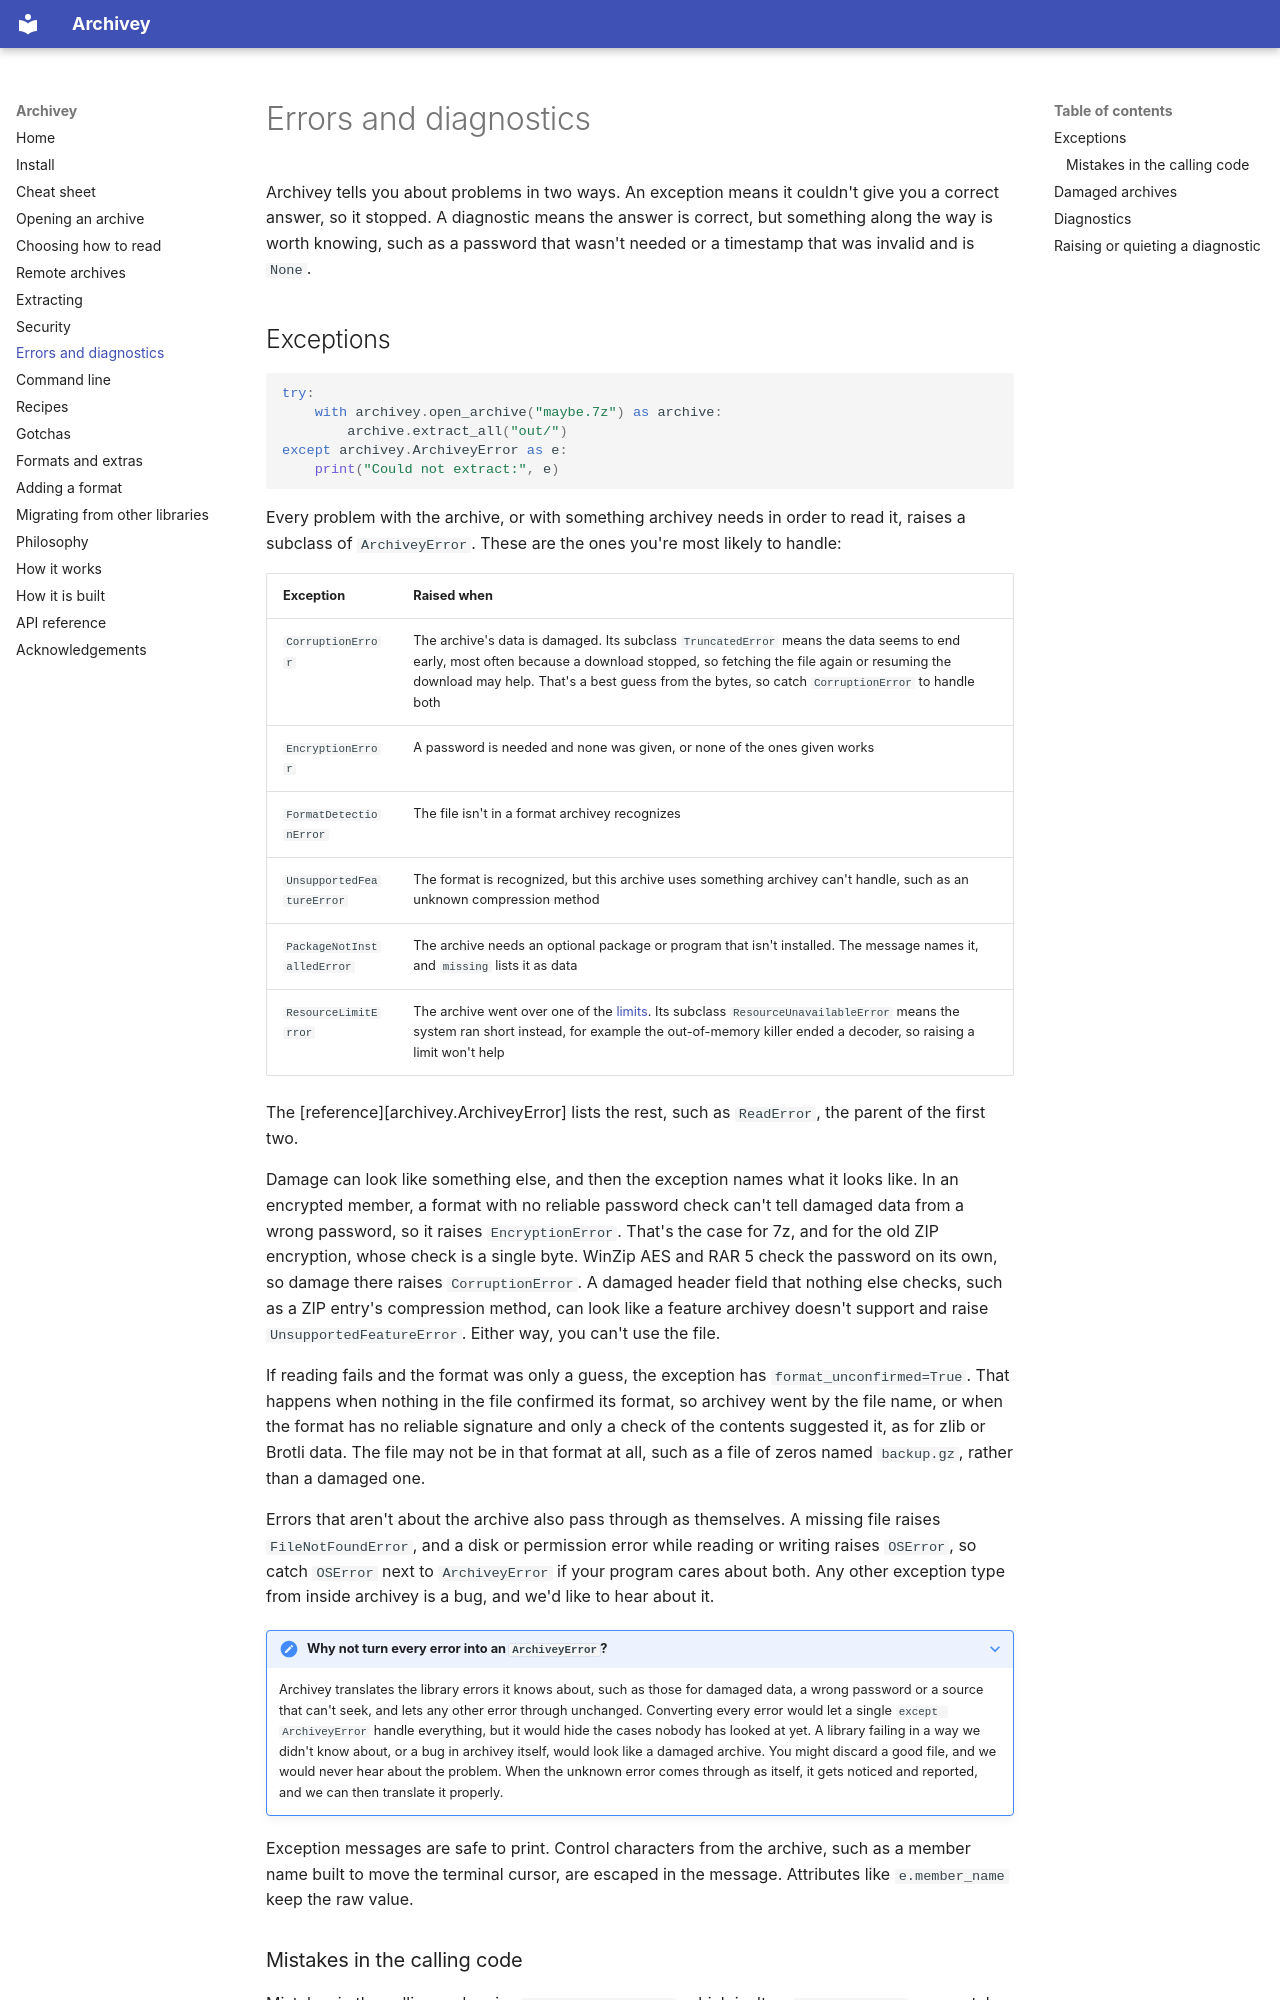

repository: archivey-dev/archivey · page: errors-and-diagnostics/index.html · generator: mkdocs

# Errors and diagnostics

Archivey tells you about problems in two ways. An exception means it couldn't give you a correct
answer, so it stopped. A diagnostic means the answer is correct, but something along the way is
worth knowing, such as a password that wasn't needed or a timestamp that was invalid and is
`None`.

## Exceptions

```python
try:
    with archivey.open_archive("maybe.7z") as archive:
        archive.extract_all("out/")
except archivey.ArchiveyError as e:
    print("Could not extract:", e)
```

Every problem with the archive, or with something archivey needs in order to read it, raises a
subclass of `ArchiveyError`. These are the ones you're most likely to handle:

| Exception | Raised when |
|---|---|
| `CorruptionError` | The archive's data is damaged. Its subclass `TruncatedError` means the data seems to end early, most often because a download stopped, so fetching the file again or resuming the download may help. That's a best guess from the bytes, so catch `CorruptionError` to handle both |
| `EncryptionError` | A password is needed and none was given, or none of the ones given works |
| `FormatDetectionError` | The file isn't in a format archivey recognizes |
| `UnsupportedFeatureError` | The format is recognized, but this archive uses something archivey can't handle, such as an unknown compression method |
| `PackageNotInstalledError` | The archive needs an optional package or program that isn't installed. The message names it, and `missing` lists it as data |
| `ResourceLimitError` | The archive went over one of the [limits](security.md#hardening). Its subclass `ResourceUnavailableError` means the system ran short instead, for example the out-of-memory killer ended a decoder, so raising a limit won't help |

The [reference][archivey.ArchiveyError] lists the rest, such as `ReadError`, the parent of
the first two.

Damage can look like something else, and then the exception names what it looks like. In an
encrypted member, a format with no reliable password check can't tell damaged data from a wrong
password, so it raises `EncryptionError`. That's the case for 7z, and for the old ZIP encryption,
whose check is a single byte. WinZip AES and RAR 5 check the password on its own, so damage there
raises `CorruptionError`. A damaged header field that nothing else checks, such as a ZIP entry's
compression method, can look like a feature archivey doesn't support and raise
`UnsupportedFeatureError`. Either way, you can't use the file.

If reading fails and the format was only a guess, the exception has `format_unconfirmed=True`. That
happens when nothing in the file confirmed its format, so archivey went by the file name, or when
the format has no reliable signature and only a check of the contents suggested it, as for zlib or
Brotli data. The file may not be in that format at all, such as a file of zeros named `backup.gz`,
rather than a damaged one.

Errors that aren't about the archive also pass through as themselves. A missing file raises
`FileNotFoundError`, and a disk or permission error while reading or writing raises `OSError`, so
catch `OSError` next to `ArchiveyError` if your program cares about both. Any other exception type
from inside archivey is a bug, and we'd like to hear about it.

??? note "Why not turn every error into an `ArchiveyError`?"
    Archivey translates the library errors it knows about, such as those for damaged data, a wrong
    password or a source that can't seek, and lets any other error through unchanged. Converting
    every error would let a single `except ArchiveyError` handle everything, but it would hide the
    cases nobody has looked at yet. A library failing in a way we didn't know
    about, or a bug in archivey itself, would look like a damaged archive. You might discard a good
    file, and we would never hear about the problem. When the unknown error comes through as itself,
    it gets noticed and reported, and we can then translate it properly.

Exception messages are safe to print. Control characters from the archive, such as a member name
built to move the terminal cursor, are escaped in the message. Attributes like `e.member_name` keep
the raw value.

### Mistakes in the calling code

Mistakes in the calling code raise `ArchiveyUsageError`, which isn't an `ArchiveyError`, so a
catch-all for archive problems never hides a bug. The ones you're most likely to meet are:

- calling `members()`, `open()` or `read()` on a reader opened with `streaming=True`;
- opening a second member stream while another is still open, without `concurrent_operations=True`;
- calling `open()` or `read()` on a directory;
- giving an option a value it doesn't know, such as `policy="strictt"`. The error names the
  accepted values.

[Choosing how to read](reading.md) explains the first two. A source that isn't a path or a file
object raises `TypeError`, and asking for a member name the archive doesn't have raises `KeyError`,
as a dictionary would.
